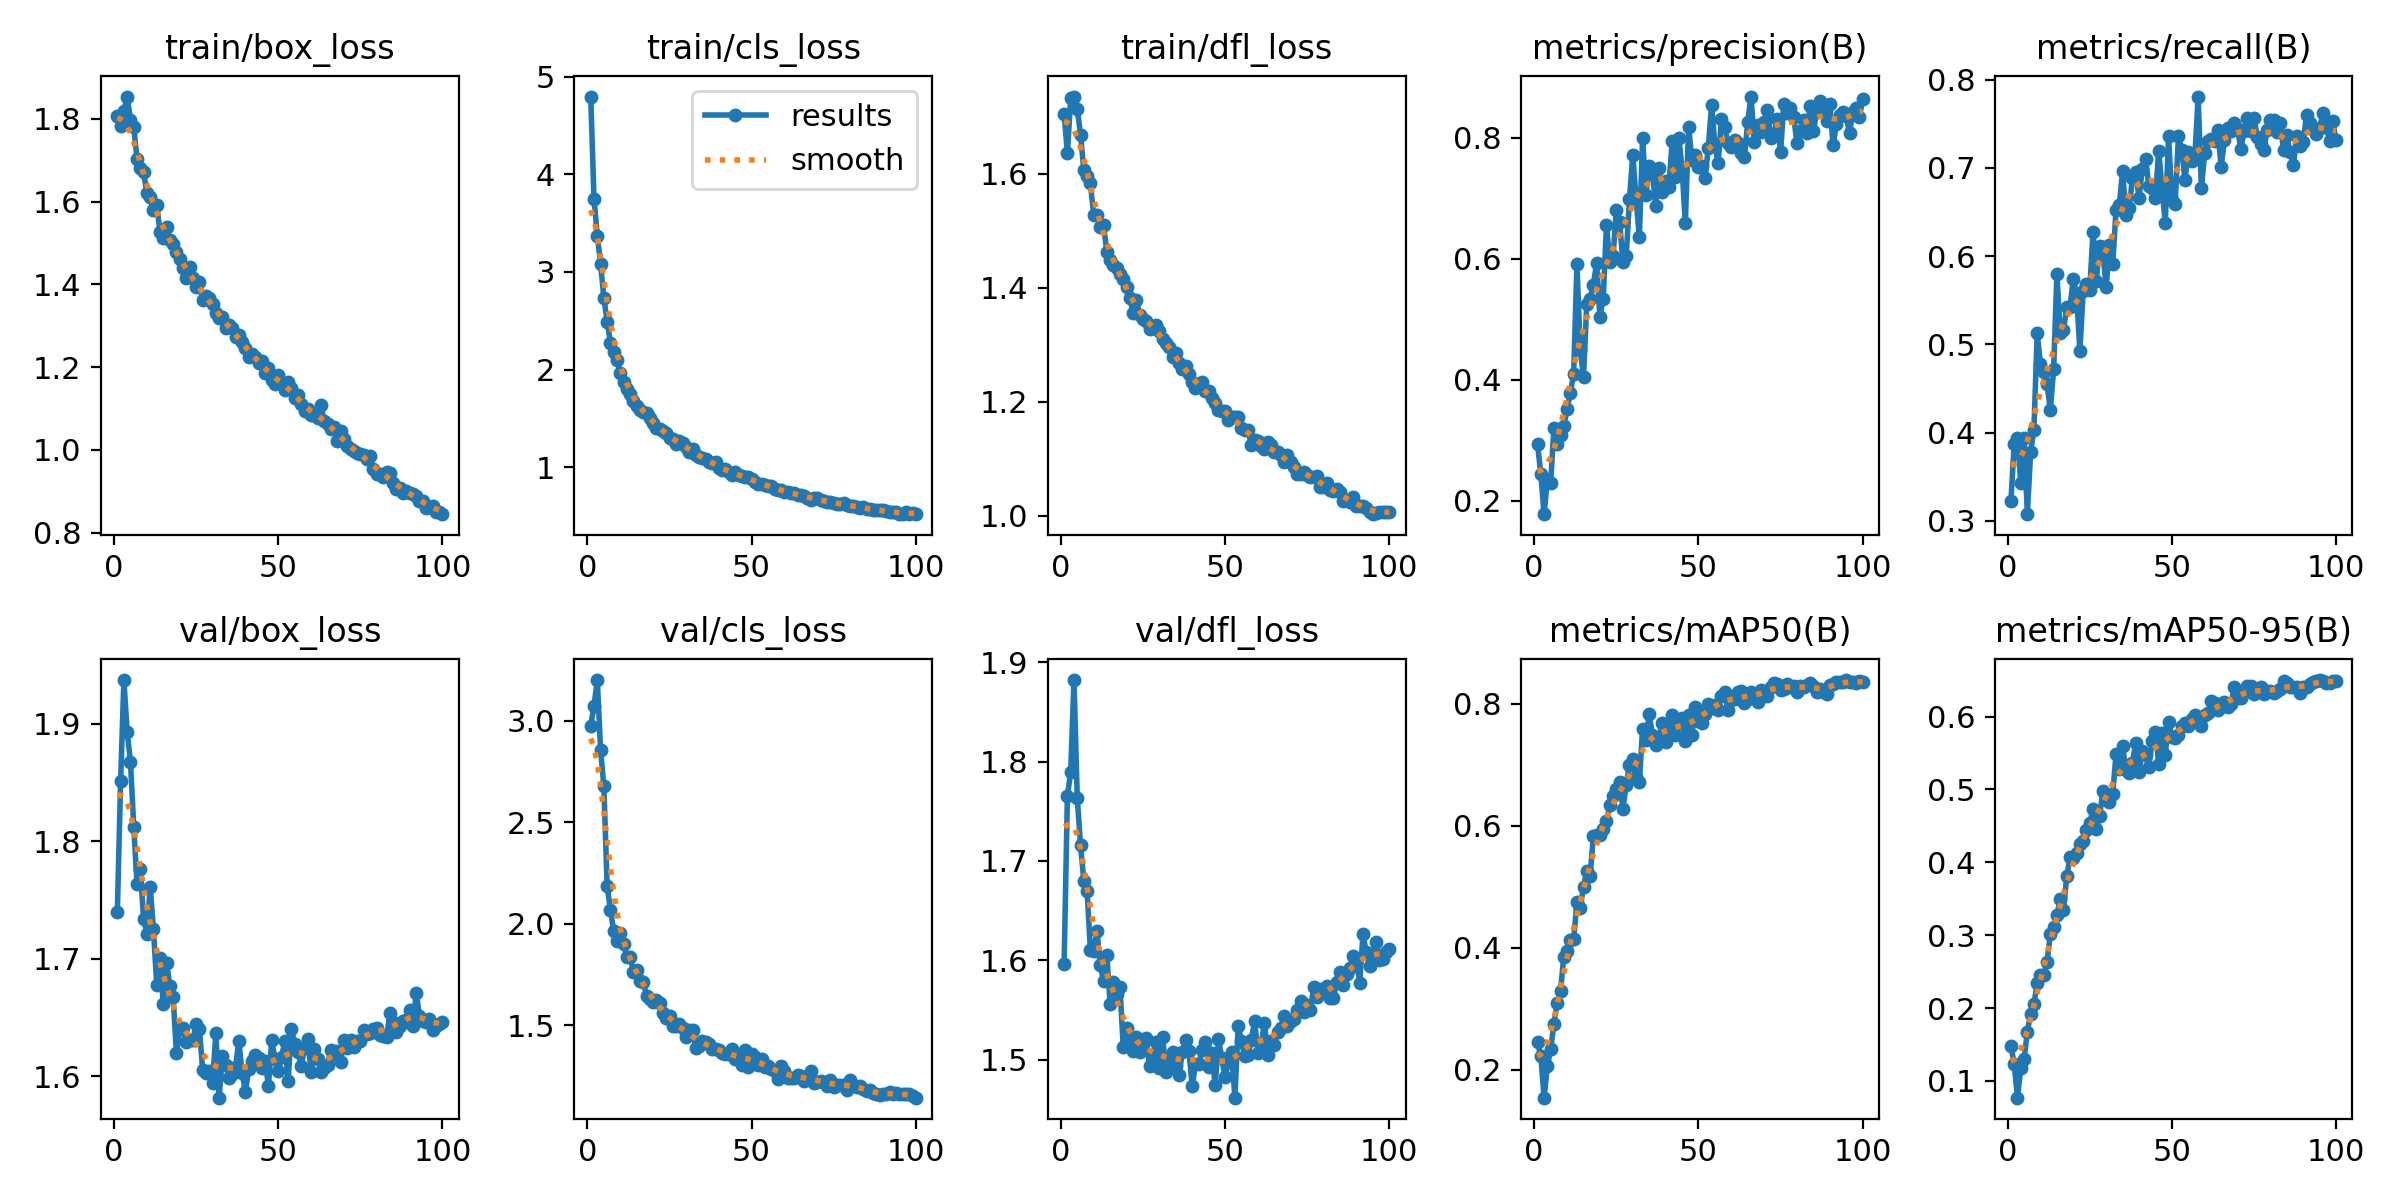

Values plotted in this chart, from the file beside it:
epoch, train/box_loss, train/cls_loss, train/dfl_loss, metrics/precision(B), metrics/recall(B), metrics/mAP50(B), metrics/mAP50-95(B), val/box_loss, val/cls_loss, val/dfl_loss, lr/pg0, lr/pg1, lr/pg2
1, 1.808, 4.797, 1.704, 0.2933, 0.3225, 0.2454, 0.148, 1.739, 2.974, 1.597, 0.0002361, 0.0002361, 0.0002361
2, 1.783, 3.749, 1.636, 0.245, 0.3877, 0.2232, 0.123, 1.851, 3.071, 1.766, 0.0004694, 0.0004694, 0.0004694
3, 1.82, 3.373, 1.733, 0.1781, 0.3935, 0.1546, 0.07693, 1.937, 3.199, 1.789, 0.000698, 0.000698, 0.000698
4, 1.854, 3.086, 1.736, 0.2347, 0.3425, 0.2062, 0.1173, 1.893, 2.856, 1.882, 0.0006928, 0.0006928, 0.0006928
5, 1.797, 2.734, 1.714, 0.2304, 0.3944, 0.2338, 0.13, 1.868, 2.676, 1.763, 0.0006928, 0.0006928, 0.0006928
6, 1.78, 2.491, 1.668, 0.3212, 0.3077, 0.2759, 0.1677, 1.812, 2.187, 1.716, 0.0006857, 0.0006857, 0.0006857
7, 1.702, 2.275, 1.606, 0.2935, 0.3784, 0.3103, 0.1923, 1.763, 2.07, 1.68, 0.0006787, 0.0006787, 0.0006787
8, 1.681, 2.175, 1.596, 0.3087, 0.4035, 0.3294, 0.2054, 1.776, 1.964, 1.67, 0.0006716, 0.0006716, 0.0006716
9, 1.671, 2.101, 1.583, 0.3236, 0.5125, 0.3856, 0.2343, 1.734, 1.917, 1.61, 0.0006645, 0.0006645, 0.0006645
10, 1.62, 1.96, 1.528, 0.352, 0.4778, 0.3943, 0.2449, 1.721, 1.953, 1.609, 0.0006574, 0.0006574, 0.0006574
11, 1.61, 1.872, 1.528, 0.3788, 0.4684, 0.4123, 0.2457, 1.761, 1.899, 1.629, 0.0006504, 0.0006504, 0.0006504
12, 1.579, 1.805, 1.507, 0.4093, 0.455, 0.4143, 0.263, 1.725, 1.837, 1.595, 0.0006433, 0.0006433, 0.0006433
13, 1.593, 1.753, 1.51, 0.5907, 0.4258, 0.4757, 0.302, 1.678, 1.836, 1.579, 0.0006362, 0.0006362, 0.0006362
14, 1.527, 1.674, 1.463, 0.4487, 0.4716, 0.4663, 0.3114, 1.7, 1.765, 1.606, 0.0006292, 0.0006292, 0.0006292
15, 1.513, 1.626, 1.449, 0.4055, 0.5793, 0.5, 0.3271, 1.661, 1.774, 1.556, 0.0006221, 0.0006221, 0.0006221
16, 1.539, 1.59, 1.439, 0.5247, 0.5128, 0.5268, 0.3501, 1.696, 1.72, 1.578, 0.000615, 0.000615, 0.000615
17, 1.506, 1.563, 1.434, 0.533, 0.5162, 0.5179, 0.334, 1.677, 1.713, 1.566, 0.000608, 0.000608, 0.000608
18, 1.497, 1.56, 1.425, 0.5571, 0.5428, 0.583, 0.3811, 1.667, 1.647, 1.573, 0.0006009, 0.0006009, 0.0006009
19, 1.479, 1.508, 1.416, 0.593, 0.5428, 0.5855, 0.4068, 1.619, 1.63, 1.513, 0.0005938, 0.0005938, 0.0005938
20, 1.462, 1.452, 1.401, 0.5044, 0.5746, 0.5858, 0.4065, 1.64, 1.616, 1.532, 0.0005868, 0.0005868, 0.0005868
21, 1.438, 1.403, 1.381, 0.5342, 0.5561, 0.5942, 0.4123, 1.641, 1.625, 1.52, 0.0005797, 0.0005797, 0.0005797
22, 1.416, 1.394, 1.356, 0.6564, 0.4923, 0.6079, 0.4256, 1.629, 1.609, 1.509, 0.0005726, 0.0005726, 0.0005726
23, 1.442, 1.373, 1.379, 0.594, 0.56, 0.6337, 0.4288, 1.631, 1.562, 1.523, 0.0005656, 0.0005656, 0.0005656
24, 1.415, 1.353, 1.353, 0.6049, 0.5679, 0.6485, 0.4445, 1.631, 1.535, 1.507, 0.0005585, 0.0005585, 0.0005585
25, 1.394, 1.299, 1.345, 0.6797, 0.562, 0.6608, 0.4542, 1.645, 1.549, 1.517, 0.0005514, 0.0005514, 0.0005514
26, 1.405, 1.283, 1.341, 0.6611, 0.6278, 0.6726, 0.473, 1.64, 1.495, 1.522, 0.0005443, 0.0005443, 0.0005443
27, 1.363, 1.24, 1.328, 0.5938, 0.5723, 0.6286, 0.4459, 1.605, 1.499, 1.493, 0.0005373, 0.0005373, 0.0005373
28, 1.372, 1.265, 1.331, 0.6045, 0.612, 0.6672, 0.4631, 1.603, 1.506, 1.504, 0.0005302, 0.0005302, 0.0005302
29, 1.368, 1.245, 1.335, 0.6983, 0.6041, 0.6997, 0.4981, 1.605, 1.49, 1.518, 0.0005232, 0.0005232, 0.0005232
30, 1.354, 1.206, 1.324, 0.7715, 0.5648, 0.7094, 0.4896, 1.594, 1.443, 1.491, 0.0005161, 0.0005161, 0.0005161
31, 1.33, 1.156, 1.311, 0.6993, 0.6128, 0.6806, 0.4832, 1.637, 1.476, 1.523, 0.000509, 0.000509, 0.000509
32, 1.32, 1.184, 1.304, 0.6352, 0.5914, 0.6718, 0.494, 1.582, 1.478, 1.487, 0.0005019, 0.0005019, 0.0005019
33, 1.32, 1.125, 1.296, 0.7998, 0.6521, 0.7596, 0.5482, 1.617, 1.39, 1.501, 0.0004949, 0.0004949, 0.0004949
34, 1.294, 1.107, 1.278, 0.7056, 0.658, 0.7416, 0.5282, 1.61, 1.399, 1.508, 0.0004878, 0.0004878, 0.0004878
35, 1.302, 1.091, 1.286, 0.7531, 0.6967, 0.7834, 0.5595, 1.599, 1.422, 1.493, 0.0004807, 0.0004807, 0.0004807
36, 1.294, 1.086, 1.268, 0.7409, 0.6465, 0.749, 0.5265, 1.602, 1.418, 1.485, 0.0004737, 0.0004737, 0.0004737
37, 1.272, 1.056, 1.257, 0.6869, 0.654, 0.7321, 0.5222, 1.608, 1.411, 1.508, 0.0004666, 0.0004666, 0.0004666
38, 1.279, 1.045, 1.262, 0.7502, 0.6887, 0.7465, 0.5368, 1.63, 1.386, 1.52, 0.0004595, 0.0004595, 0.0004595
39, 1.262, 1.051, 1.249, 0.7096, 0.6952, 0.7686, 0.5637, 1.602, 1.386, 1.508, 0.0004525, 0.0004525, 0.0004525
40, 1.247, 0.9947, 1.235, 0.7281, 0.6662, 0.737, 0.5239, 1.587, 1.379, 1.473, 0.0004454, 0.0004454, 0.0004454
41, 1.224, 0.9723, 1.225, 0.7188, 0.6989, 0.7563, 0.5535, 1.606, 1.363, 1.496, 0.0004383, 0.0004383, 0.0004383
42, 1.232, 0.9822, 1.227, 0.7941, 0.71, 0.7822, 0.547, 1.613, 1.361, 1.496, 0.0004313, 0.0004313, 0.0004313
43, 1.225, 0.9486, 1.235, 0.7347, 0.6794, 0.7495, 0.531, 1.618, 1.361, 1.51, 0.0004242, 0.0004242, 0.0004242
44, 1.21, 0.9199, 1.218, 0.8002, 0.6776, 0.769, 0.567, 1.616, 1.382, 1.518, 0.0004171, 0.0004171, 0.0004171
45, 1.215, 0.9525, 1.218, 0.7502, 0.6662, 0.7773, 0.5792, 1.607, 1.333, 1.493, 0.0004101, 0.0004101, 0.0004101
46, 1.186, 0.9159, 1.206, 0.6584, 0.7195, 0.7385, 0.5347, 1.613, 1.345, 1.507, 0.000403, 0.000403, 0.000403
47, 1.199, 0.9062, 1.199, 0.8178, 0.677, 0.7821, 0.5781, 1.592, 1.306, 1.474, 0.0003959, 0.0003959, 0.0003959
48, 1.169, 0.8979, 1.186, 0.7629, 0.6379, 0.7489, 0.5472, 1.63, 1.381, 1.521, 0.0003888, 0.0003888, 0.0003888
49, 1.16, 0.897, 1.183, 0.7712, 0.7365, 0.795, 0.5932, 1.615, 1.296, 1.501, 0.0003818, 0.0003818, 0.0003818
50, 1.182, 0.8758, 1.183, 0.7521, 0.6639, 0.7715, 0.5724, 1.604, 1.36, 1.482, 0.0003747, 0.0003747, 0.0003747
51, 1.161, 0.8505, 1.169, 0.7536, 0.659, 0.7683, 0.5704, 1.616, 1.344, 1.497, 0.0003676, 0.0003676, 0.0003676
52, 1.145, 0.8313, 1.173, 0.7332, 0.7361, 0.7835, 0.5747, 1.63, 1.306, 1.508, 0.0003606, 0.0003606, 0.0003606
53, 1.164, 0.8298, 1.174, 0.7829, 0.7207, 0.7995, 0.5865, 1.595, 1.335, 1.462, 0.0003535, 0.0003535, 0.0003535
54, 1.15, 0.8176, 1.174, 0.8545, 0.6864, 0.7927, 0.5911, 1.64, 1.296, 1.534, 0.0003464, 0.0003464, 0.0003464
55, 1.127, 0.805, 1.155, 0.7873, 0.7184, 0.799, 0.5877, 1.627, 1.301, 1.518, 0.0003394, 0.0003394, 0.0003394
56, 1.134, 0.8093, 1.151, 0.7581, 0.708, 0.7901, 0.5974, 1.621, 1.287, 1.503, 0.0003323, 0.0003323, 0.0003323
57, 1.111, 0.7791, 1.151, 0.8305, 0.7122, 0.813, 0.6028, 1.609, 1.276, 1.504, 0.0003252, 0.0003252, 0.0003252
58, 1.093, 0.7687, 1.124, 0.8169, 0.7808, 0.8199, 0.5998, 1.624, 1.237, 1.52, 0.0003182, 0.0003182, 0.0003182
59, 1.099, 0.7618, 1.133, 0.7909, 0.6767, 0.7897, 0.5869, 1.632, 1.301, 1.539, 0.0003111, 0.0003111, 0.0003111
60, 1.084, 0.7507, 1.131, 0.7848, 0.7168, 0.8061, 0.6016, 1.603, 1.278, 1.507, 0.000304, 0.000304, 0.000304
... 40 more rows
